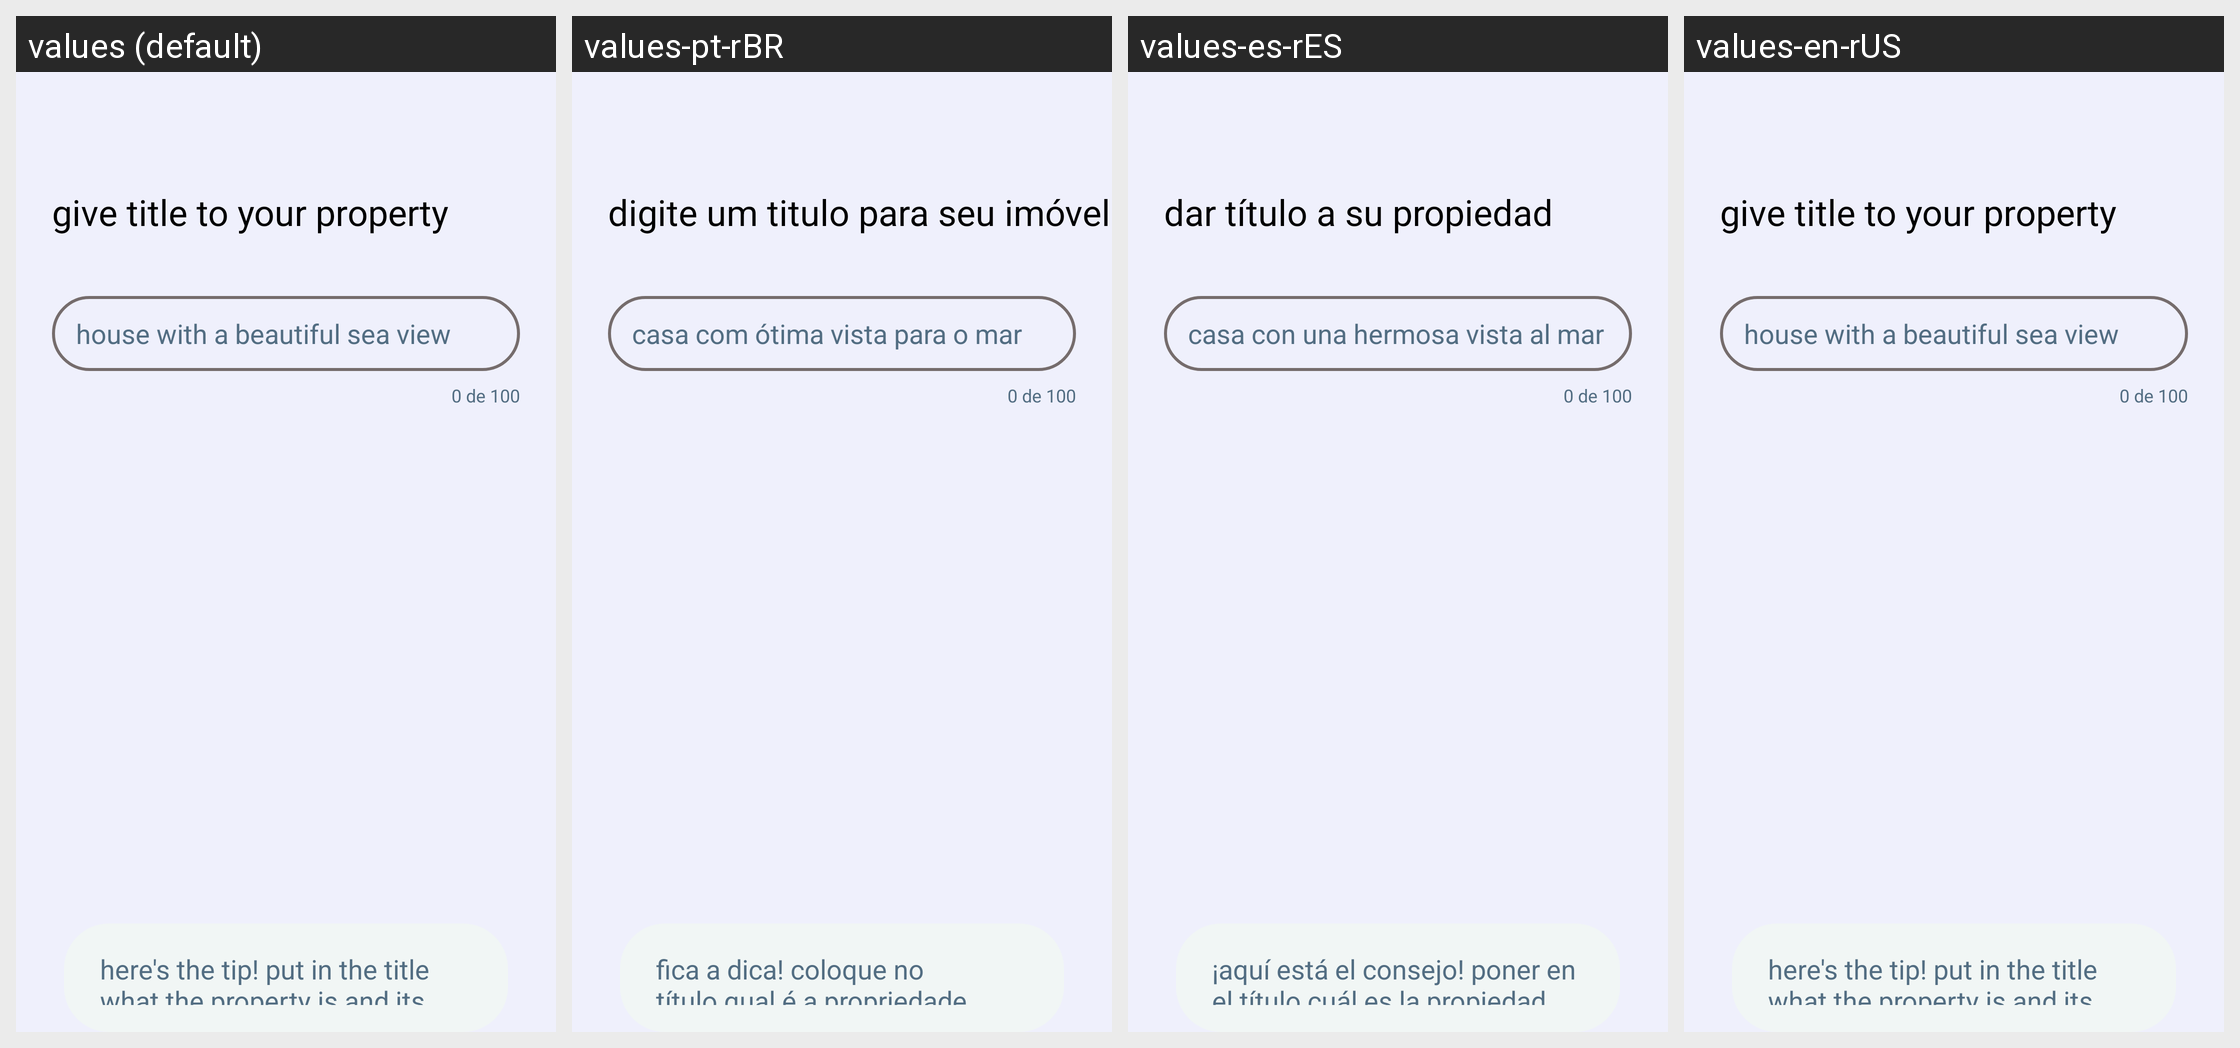

Translations of the strings shown on this Android screen, per locale in the grid:
Android screen res/layout/fragment_mylocations_add_location_basicdetails1.xml rendered under 4 locales, left to right: values (default), values-pt-rBR, values-es-rES, values-en-rUS. Device: Nexus 5 (rendered at 1080×1920; each locale shown at half size, 540×960, under a caption strip naming it); theme Theme.LazerRentTest.
Strings drawn on this screen, with the default value and each locale's value (text and hints the layout hard-codes, and strings that could not be matched under every locale, appear in the picture but are not listed):

addmylocationbasicdetails1_texto1
  values: give title to your property
  values-pt-rBR: digite um titulo para seu imóvel
  values-es-rES: dar título a su propiedad
  values-en-rUS: give title to your property

addmylocationbasicdetails1_edittext
  values: house with a beautiful sea view
  values-pt-rBR: casa com ótima vista para o mar
  values-es-rES: casa con una hermosa vista al mar
  values-en-rUS: house with a beautiful sea view

addmylocationbasicdetails1_texto2
  values: here's the tip! put in the title what the property is and its main attributes and increase the chances of it being found.
  values-pt-rBR: fica a dica! coloque no título qual é a propriedade e sua principais atributos e aumentar o chances de ser encontrado.
  values-es-rES: ¡aquí está el consejo! poner en el título cuál es la propiedad y sus principales atributos y aumentar las posibilidades de que sea encontrada.
  values-en-rUS: here's the tip! put in the title what the property is and its main attributes and increase the chances of it being found.
